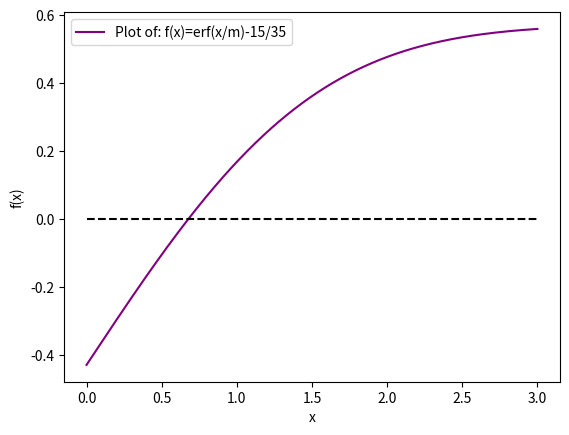

Python code for this plot:
import numpy as np
import math
import matplotlib.pyplot as plt
import scipy.special 


alpha=0.138*10**-6
T_s=-15
T_i=20
t=60*3600*24
e=10**-3

m=2*np.sqrt(alpha*t)


def f(x):
    return scipy.special.erf(x/m)-15/35

x_bar=3
x_vec=np.linspace(0,x_bar,1000)

plt.plot(x_vec,f(x_vec),color='purple',label=f"Plot of: f(x)=erf(x/m)-15/35")
plt.xlabel("x")
plt.hlines(0,0,3,colors='k',linestyles='--')
plt.ylabel("f(x)")
plt.legend()
plt.show()
